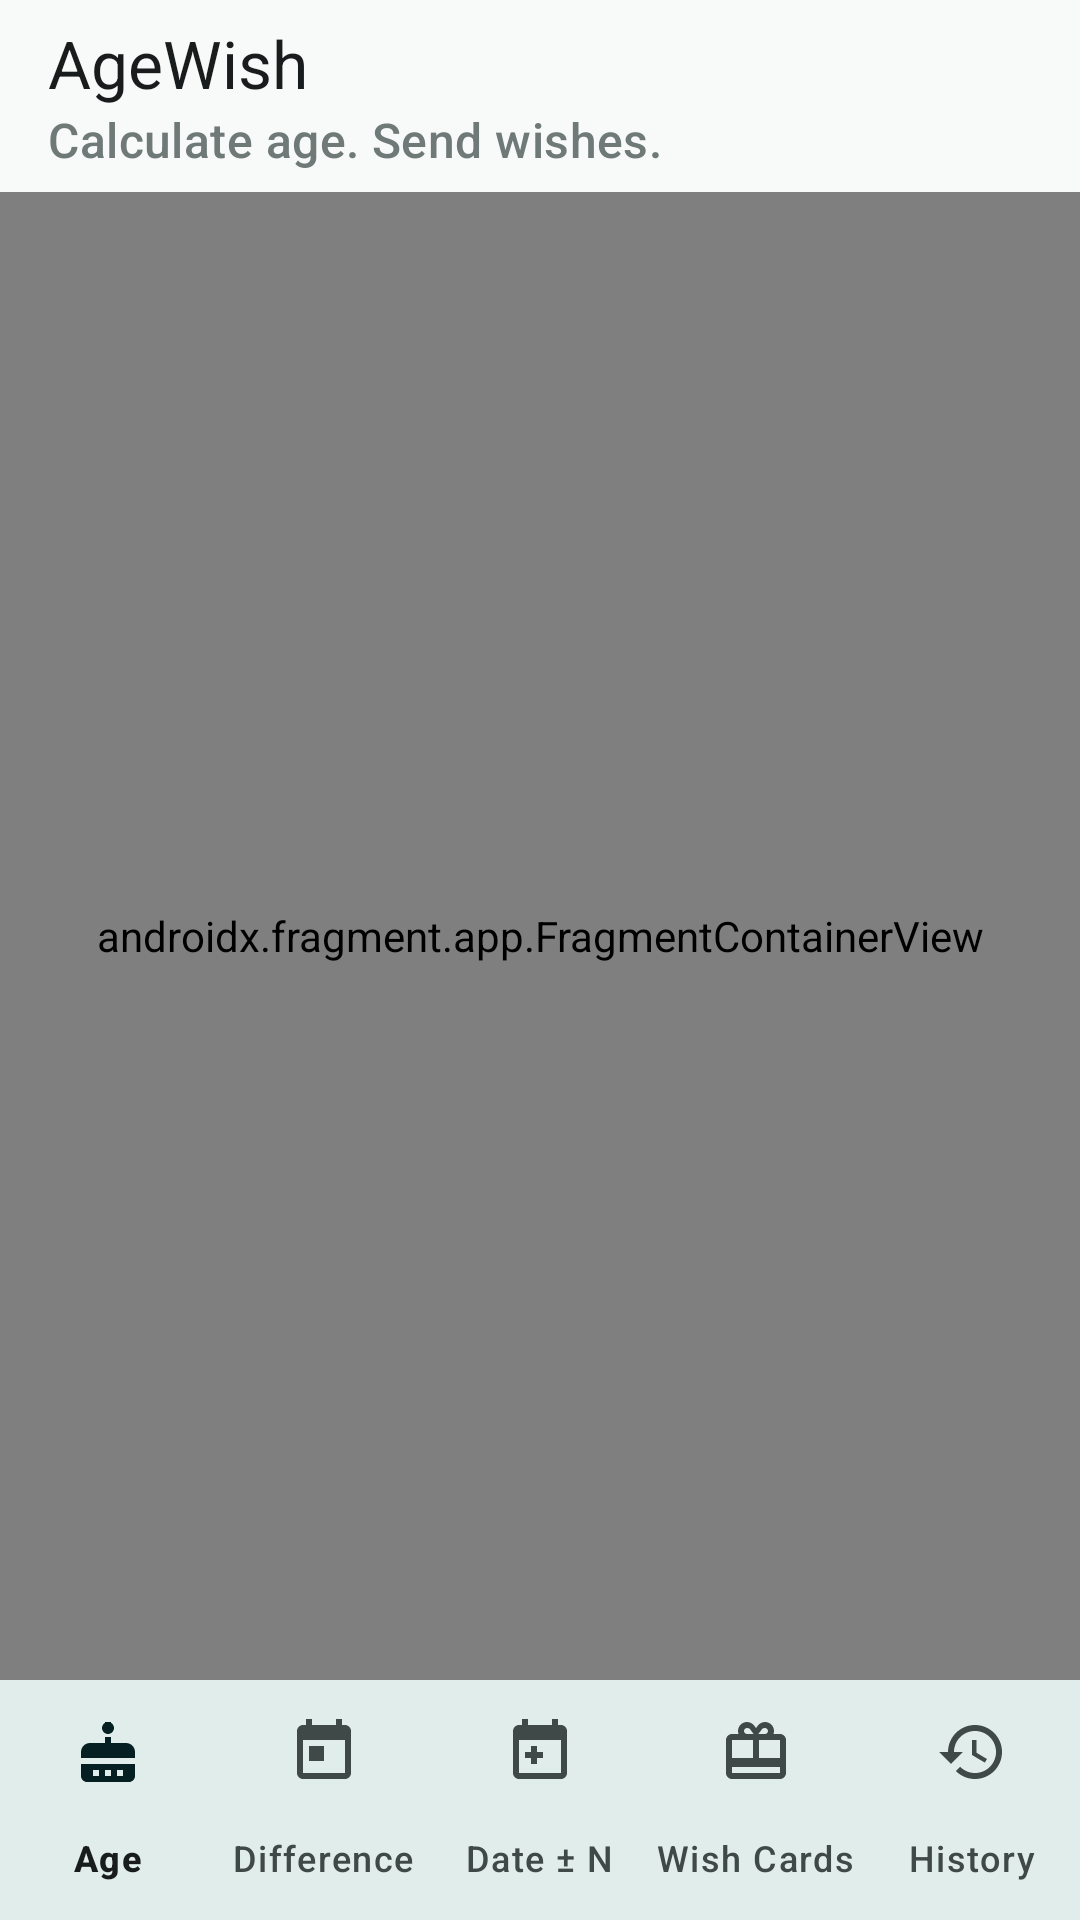

The Android layout XML behind this screen, and the referenced resources:
<!-- AndroidManifest.xml: application theme Theme.AgeWish -->
<!-- res/layout/activity_main.xml -->
<?xml version="1.0" encoding="utf-8"?>
<androidx.coordinatorlayout.widget.CoordinatorLayout xmlns:android="http://schemas.android.com/apk/res/android"
    xmlns:app="http://schemas.android.com/apk/res-auto"
    android:layout_width="match_parent"
    android:layout_height="match_parent"
    android:background="?android:colorBackground">

    <com.google.android.material.appbar.AppBarLayout
        android:id="@+id/appBarLayout"
        android:layout_width="match_parent"
        android:layout_height="wrap_content"
        android:background="?android:colorBackground">

        <com.google.android.material.appbar.MaterialToolbar
            android:id="@+id/toolbar"
            android:layout_width="match_parent"
            android:layout_height="?attr/actionBarSize"
            app:title="@string/app_name"
            app:subtitle="@string/app_tagline"
            app:titleTextColor="?attr/colorOnSurface"
            app:subtitleTextColor="?attr/colorOutline" />

    </com.google.android.material.appbar.AppBarLayout>

    <androidx.constraintlayout.widget.ConstraintLayout
        android:layout_width="match_parent"
        android:layout_height="match_parent"
        app:layout_behavior="@string/appbar_scrolling_view_behavior">

        <androidx.fragment.app.FragmentContainerView
            android:id="@+id/nav_host_fragment"
            android:name="androidx.navigation.fragment.NavHostFragment"
            android:layout_width="0dp"
            android:layout_height="0dp"
            app:defaultNavHost="true"
            app:layout_constraintBottom_toTopOf="@id/bottom_navigation"
            app:layout_constraintEnd_toEndOf="parent"
            app:layout_constraintStart_toStartOf="parent"
            app:layout_constraintTop_toTopOf="parent"
            app:navGraph="@navigation/nav_graph" />

        <com.google.android.material.bottomnavigation.BottomNavigationView
            android:id="@+id/bottom_navigation"
            android:layout_width="0dp"
            android:layout_height="wrap_content"
            android:background="?attr/colorSurface"
            app:elevation="8dp"
            app:labelVisibilityMode="labeled"
            app:layout_constraintBottom_toBottomOf="parent"
            app:layout_constraintEnd_toEndOf="parent"
            app:layout_constraintStart_toStartOf="parent"
            app:menu="@menu/bottom_nav_menu" />

    </androidx.constraintlayout.widget.ConstraintLayout>

</androidx.coordinatorlayout.widget.CoordinatorLayout>
<!-- resources referenced by this layout -->
<resources>
  <string name="app_name">AgeWish</string>
  <string name="app_tagline">Calculate age. Send wishes.</string>
  <style name="Theme.AgeWish" parent="Theme.Material3.DayNight.NoActionBar">
          <item name="colorPrimary">@color/md_theme_light_primary</item>
          <item name="colorOnPrimary">@color/md_theme_light_onPrimary</item>
          <item name="colorPrimaryContainer">@color/md_theme_light_primaryContainer</item>
          <item name="colorOnPrimaryContainer">@color/md_theme_light_onPrimaryContainer</item>
  
          <item name="colorSecondary">@color/md_theme_light_secondary</item>
          <item name="colorOnSecondary">@color/md_theme_light_onSecondary</item>
          <item name="colorSecondaryContainer">@color/md_theme_light_secondaryContainer</item>
          <item name="colorOnSecondaryContainer">@color/md_theme_light_onSecondaryContainer</item>
  
          <item name="colorTertiary">@color/md_theme_light_tertiary</item>
          <item name="colorOnTertiary">@color/md_theme_light_onTertiary</item>
          <item name="colorTertiaryContainer">@color/md_theme_light_tertiaryContainer</item>
          <item name="colorOnTertiaryContainer">@color/md_theme_light_onTertiaryContainer</item>
  
          <item name="colorError">@color/md_theme_light_error</item>
          <item name="colorOnError">@color/md_theme_light_onError</item>
  
          <item name="android:colorBackground">@color/md_theme_light_background</item>
          <item name="colorOnBackground">@color/md_theme_light_onBackground</item>
          <item name="colorSurface">@color/md_theme_light_surface</item>
          <item name="colorOnSurface">@color/md_theme_light_onSurface</item>
          <item name="colorSurfaceVariant">@color/md_theme_light_surfaceVariant</item>
          <item name="colorOnSurfaceVariant">@color/md_theme_light_onSurfaceVariant</item>
          <item name="colorOutline">@color/md_theme_light_outline</item>
  
          <item name="android:statusBarColor">@color/md_theme_light_background</item>
          <item name="android:windowLightStatusBar">true</item>
      </style>
  <color name="md_theme_light_primary">#00695C</color>
  <color name="md_theme_light_onPrimary">#FFFFFF</color>
  <color name="md_theme_light_primaryContainer">#B2DFDB</color>
  <color name="md_theme_light_onPrimaryContainer">#00201B</color>
  <color name="md_theme_light_secondary">#4A6267</color>
  <color name="md_theme_light_onSecondary">#FFFFFF</color>
  <color name="md_theme_light_secondaryContainer">#CDE7EC</color>
  <color name="md_theme_light_onSecondaryContainer">#051F23</color>
  <color name="md_theme_light_tertiary">#E65100</color>
  <color name="md_theme_light_onTertiary">#FFFFFF</color>
  <color name="md_theme_light_tertiaryContainer">#FFDBCF</color>
  <color name="md_theme_light_onTertiaryContainer">#380D00</color>
  <color name="md_theme_light_error">#BA1A1A</color>
  <color name="md_theme_light_onError">#FFFFFF</color>
  <color name="md_theme_light_background">#F8FAF9</color>
  <color name="md_theme_light_onBackground">#191C1C</color>
  <color name="md_theme_light_surface">#FFFFFF</color>
  <color name="md_theme_light_onSurface">#191C1C</color>
  <color name="md_theme_light_surfaceVariant">#E0E5E3</color>
  <color name="md_theme_light_onSurfaceVariant">#3F4947</color>
  <color name="md_theme_light_outline">#6F7977</color>
</resources>
